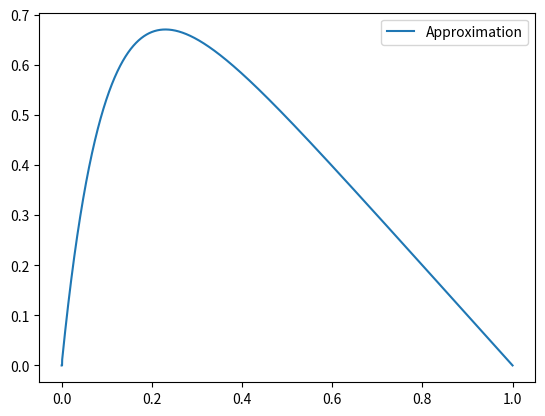

Reproduce this figure in Python.
import numpy as np
import matplotlib.pyplot as plt
n = 10000
_x0 = 0 # Initial condition
_x1 = 1 # Initial condition
h = (_x1 - _x0) / n # Step size
_x = np.linspace(_x0,_x1,n)


b =  100* np.exp(-10*_x)*h**2
_b = np.copy(b)

d    = np.zeros(n) + 2
_d   = np.copy(d)

c    = np.zeros(n) - 1
c[-1] = 0 # Initial condition
_c   = np.copy(c)

a    =  np.zeros(n) - 1
a[0] = 0 # Initial conditon



_c[0] = _c[0]/_d[0]
_b[0] = b[0]/d[0]
for i in range(1,n):
    _c[i] = (     c[i]  /  ( d[i] - (a[i]*_c[i-1])  )     )
    _b[i] = ( (b[i] -(a[i]*_b[i-1] ) )   / (d[i]- (a[i]*_c[i-1]))   ) #_d[i] - (_b[i-1] * a[i-1] )  )


_b_ = np.copy(_b)

N = 9

for i in range(1,n):
    _b_[N-i] = _b_[N-i] - (_c[N-i]*_b_[N-i+1] )
plt.plot(_x, _b_, label = "Approximation")
#plt.plot(_x,( 1-(1-np.exp(-10))*_x - np.exp(-10*_x) ), label = "Analytical")
#plt.plot(_x,( 100*np.exp(-10*_x) ), label = "test")
plt.legend()
plt.show()
